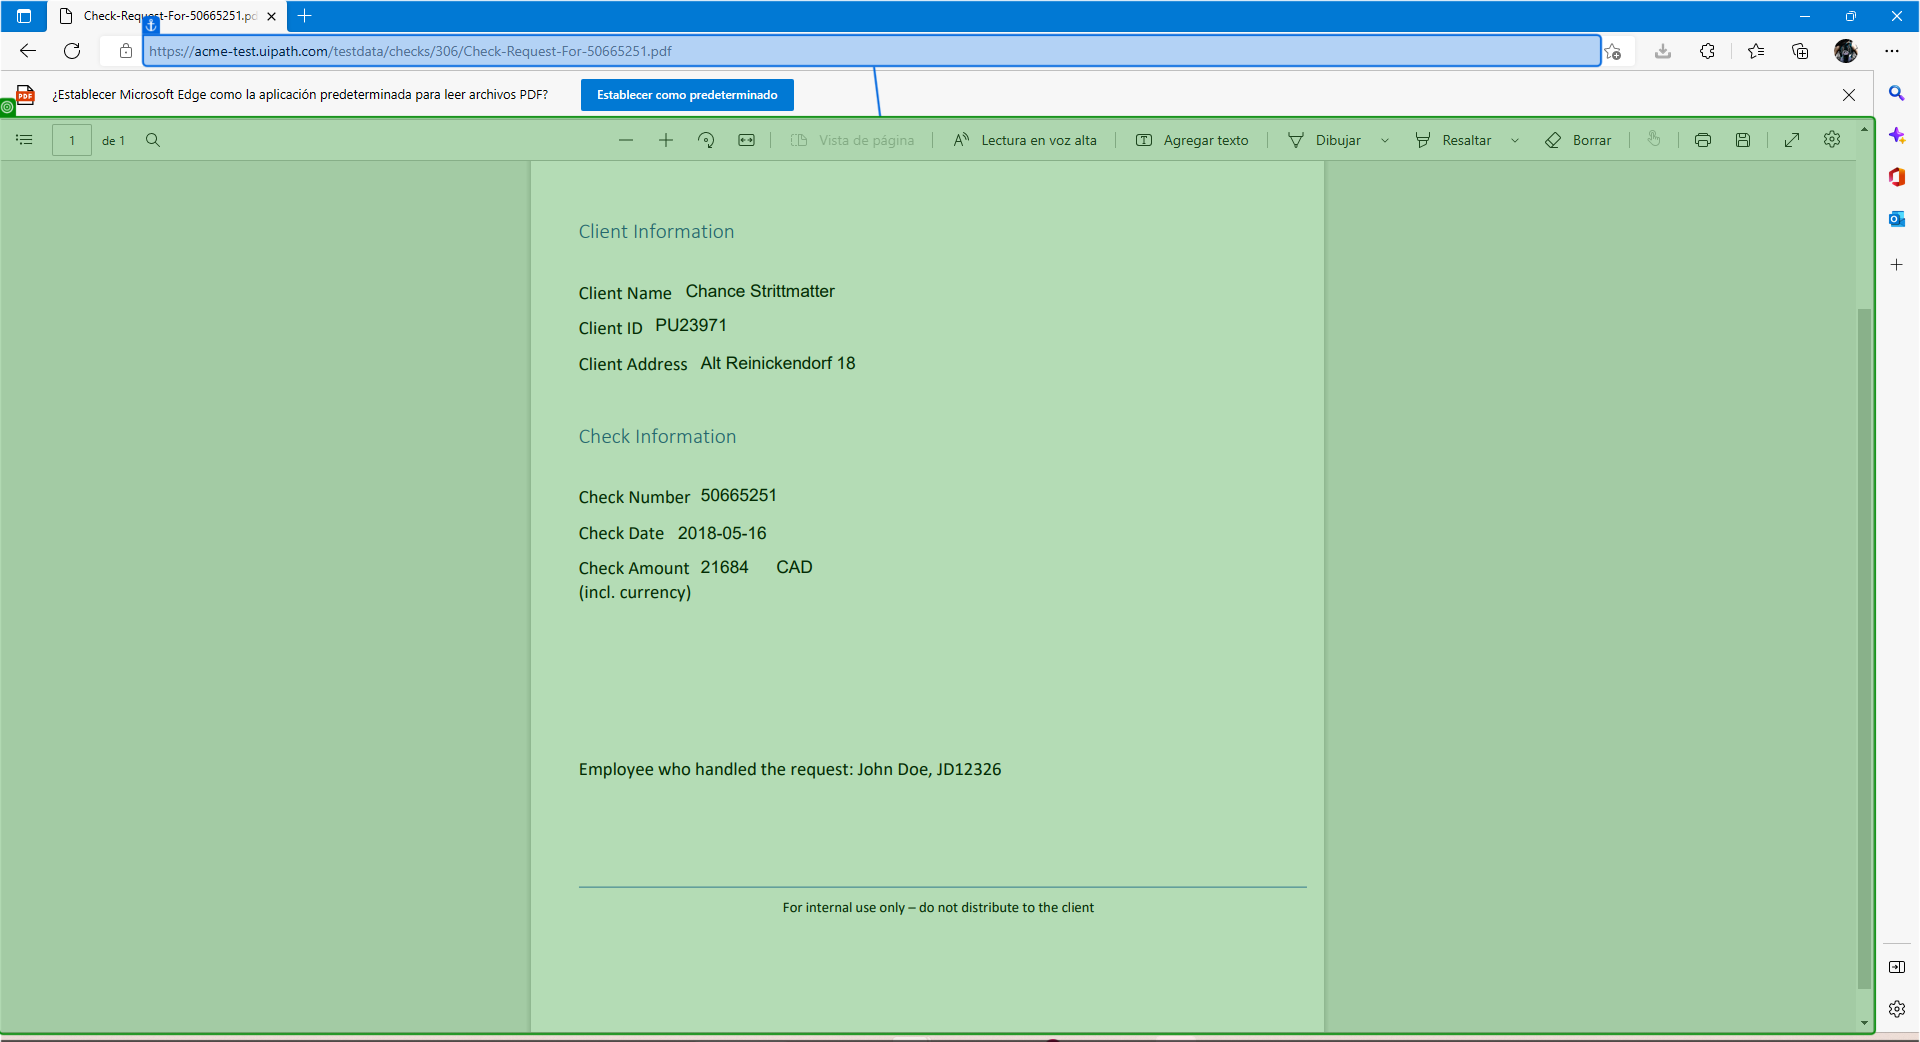
Task: Neostella Test
Workflow: Read_PDF

Step 1: get-text from the pane in window 'Check-Request-For-50665251.pdf - Personal: Microsoft Edge' (msedge.exe)
